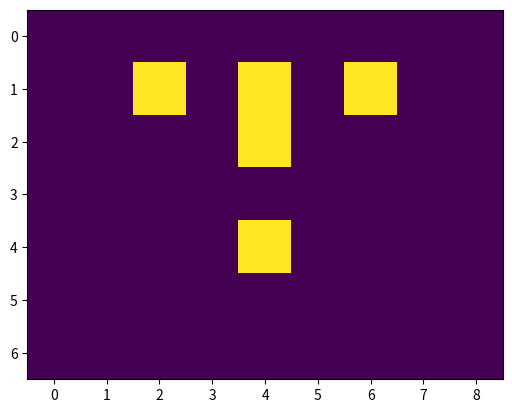

This chart was generated by the following Python code: (Note: this script raises an exception after producing the figure.)
# -*- coding: utf-8 -*-
# ---
# jupyter:
#   jupytext:
#     text_representation:
#       extension: .py
#       format_name: light
#       format_version: '1.4'
#       jupytext_version: 1.2.4
#   kernelspec:
#     display_name: Python 3
#     language: python
#     name: python3
# ---

# # 技術者のための線形代数学 1章 デモ
# 1. 1次変換
#     + 行列の要素を色々変更するとどうなるか
#
# 2. 固有値関連の内容
#
# 3. 最小二乗法

import numpy as np
import matplotlib.pyplot as plt

# # 1次変換
# + 教科書から1次変換は
# $$
# \left[\begin{array}{c}
#     x' \\
#     y' \\
# \end{array}\right] = 
# A
# \left[\begin{array}{c}
#     x \\
#     y \\
# \end{array}\right]
# $$
# ここでは、画像の拡大、せん断、回転を見てみる

X = np.array([[0,0,0,0,0,0,0,0,0],[0,0,0,0,0,0,0,0,0],[0,0,0,1,1,1,0,0,0],[0,0,0,0,1,0,0,0,0],[0,0,0,0,1,0,0,0,0],[0,0,0,0,0,0,0,0,0],[0,0,0,0,0,0,0,0,0]])
(pos_x, pos_y) = np.where(X == 1)

# ## 対象となる画像:

plt.imshow(X)
plt.show()


# ## 画像の拡大
# + 拡大行列$P(\alpha, \beta)$は
# $$
# P(\alpha, \beta) = \left[\begin{array}{cc}
#     \alpha & 0 \\
#     0 & \beta \\
# \end{array}\right]
# $$
# 特に$(a,b)$周りで拡大したとき、変換後の位置$(x', y')$は
# $$
# \left[\begin{array}{c}
#     x' \\
#     y' \\
# \end{array}\right] = 
# \left[\begin{array}{cc}
#     \alpha & 0 \\
#     0 & \beta \\
# \end{array}\right]
# \left[\begin{array}{c}
#     x - a \\
#     y - b \\
# \end{array}\right]
# +
# \left[\begin{array}{c}
#     a \\
#     b \\
# \end{array}\right]
# $$
# + ** 画像の行き先をドット上にしてするため四捨五入しているので割と粗いです **

def im_extend(alpha, beta, offset_x, offset_y):
    """
    画像を拡大する関数
    """
    P = np.array([[alpha, 0], [0, beta]])
    pos_dash = np.zeros((len(pos_x), 2))
    X_dash = np.zeros(X.shape)
    for i, (i_pos_x, i_pos_y) in enumerate(zip(pos_x, pos_y)):
        pos_dash[i,:] = np.round(P @ np.array([i_pos_x - offset_x, i_pos_y - offset_y])) + np.array([offset_x, offset_y])
        
    for i in range(len(pos_x)):
        X_dash[int(pos_dash[i,0]), int(pos_dash[i,1])] = X[pos_x[i], pos_y[i]]
    print("元の画像:")
    plt.imshow(X)
    plt.show()
    
    print("1次変換の行列:")
    print(P)
    print("1次変換適用後の画像:")
    plt.imshow(X_dash)
    plt.show()


im_extend(1.5, -1.5, 4, 4)

interact(im_extend, alpha = (0, 2, 0.1), beta=(0, 2, 0.1), offset_x = (0, 8, 1), offset_y=(0, 8, 1))


# ## 画像の拡大
# + せん断行列$Q(\gamma)$は
# $$
# Q(\gamma) = \left[\begin{array}{cc}
#     1 & \gamma \\
#     0 & 1 \\
# \end{array}\right]
# $$
# 特に$(a,b)$周りで拡大したとき、変換後の位置$(x', y')$は
# $$
# \left[\begin{array}{c}
#     x' \\
#     y' \\
# \end{array}\right] = 
# \left[\begin{array}{cc}
#     1 & \gamma \\
#     0 & 1 \\
# \end{array}\right]
# \left[\begin{array}{c}
#     x - a \\
#     y - b \\
# \end{array}\right]
# +
# \left[\begin{array}{c}
#     a \\
#     b \\
# \end{array}\right]
# $$
# + ** 画像の行き先をドット上にしてするため四捨五入しているので割と粗いです **

def im_shear(gamma, offset_x, offset_y):
    """
    画像をせん断する関数
    """
    Q = np.array([[1, gamma], [0, 1]])
    pos_dash = np.zeros((len(pos_x), 2))
    X_dash = np.zeros(X.shape)
    for i, (i_pos_x, i_pos_y) in enumerate(zip(pos_x, pos_y)):
        pos_dash[i,:] = np.round(Q @ np.array([i_pos_x - offset_x, i_pos_y - offset_y])) + np.array([offset_x, offset_y])
        
    for i in range(len(pos_x)):
        X_dash[int(pos_dash[i,0]), int(pos_dash[i,1])] = X[pos_x[i], pos_y[i]]
    print("元の画像:")
    plt.imshow(X)
    plt.show()
    
    print("1次変換の行列:")
    print(Q)
    print("1次変換適用後の画像:")
    plt.imshow(X_dash)
    plt.show()


im_shear(0.5, 4, 4)

interact(im_shear, gamma=(-2.7, 2.7, 0.1), offset_x = (0, 8, 1), offset_y=(0, 8, 1))


# ## 画像を回転させる
# + 回転行列$R(\theta)$は
# $$
# R(\theta) = \left[\begin{array}{cc}
#     \cos(\theta) & -\sin(\theta) \\
#     \sin(\theta) & \cos(\theta) \\
# \end{array}\right]
# $$
# 特に$(a,b)$周りで回転したとき、回転先の位置$(x', y')$は
# $$
# \left[\begin{array}{c}
#     x' \\
#     y' \\
# \end{array}\right] = 
# \left[\begin{array}{cc}
#     \cos(\theta) & -\sin(\theta) \\
#     \sin(\theta) & \cos(\theta) \\
# \end{array}\right]
# \left[\begin{array}{c}
#     x - a \\
#     y - b \\
# \end{array}\right]
# +
# \left[\begin{array}{c}
#     a \\
#     b \\
# \end{array}\right]
# $$
# + ** 画像の行き先をドット上にしてするため四捨五入しているので割と粗いです **

def im_rotate(theta, offset_x, offset_y):
    R = np.array([[np.cos(theta), -np.sin(theta)],[np.sin(theta), np.cos(theta)]])
    pos_dash = np.zeros((len(pos_x), 2))
    X_dash = np.zeros(X.shape)
    for i, (i_pos_x, i_pos_y) in enumerate(zip(pos_x, pos_y)):
        pos_dash[i,:] = np.round(R @ np.array([i_pos_x - offset_x, i_pos_y - offset_y])) + np.array([offset_x, offset_y])
        
    for i in range(len(pos_x)):
        X_dash[int(pos_dash[i,0]), int(pos_dash[i,1])] = X[pos_x[i], pos_y[i]]
    print("元の画像:")
    plt.imshow(X)
    plt.show()

    print("1次変換の行列:")
    print(R)
    print("1次変換適用後の画像:")
    plt.imshow(X_dash)
    plt.show()


im_rotate(np.pi/4, 4, 4)

interact(im_rotate, theta=(-np.pi, np.pi+0.1, 0.1*np.pi), offset_x = (0, 8, 1), offset_y=(0, 8, 1))

# ## 1次変換の合成
# $$
# A = \left[\begin{array}{cc}
#     0 & 2 \\
#     2 & 0 \\
# \end{array}\right]
# =
# \left[\begin{array}{cc}
#     0 & -1 \\
#     1 & 0 \\
# \end{array}\right]
# \times
# \left[\begin{array}{cc}
#     2 & 0 \\
#     0 & -2 \\
# \end{array}\right]
# $$

# ### 直接1次変換した場合:

# +
# A = np.array([[np.sqrt(2), -0.5],[-0.5, -np.sqrt(2)]])
A = np.array([[0, 2],[2, 0]])
offset_x, offset_y = 4, 4
pos_dash = np.zeros((len(pos_x), 2))
X_dash = np.zeros(X.shape)
for i, (i_pos_x, i_pos_y) in enumerate(zip(pos_x, pos_y)):
    pos_dash[i,:] = np.round(A @ np.array([i_pos_x - offset_x, i_pos_y - offset_y])) + np.array([offset_x, offset_y])

for i in range(len(pos_x)):
    X_dash[int(pos_dash[i,0]), int(pos_dash[i,1])] = X[pos_x[i], pos_y[i]]
print("元の画像:")
plt.imshow(X)
plt.show()

print("1次変換の行列:")
print(A)
print("1次変換適用後の画像:")
plt.imshow(X_dash)
plt.show()
# -

# ### 順番に1次変換を加えた場合

# +
B = np.array([[2, 0],[0, -2]])
offset_x, offset_y = 4, 4
pos_dash = np.zeros((len(pos_x), 2))
X_dash = np.zeros(X.shape)
for i, (i_pos_x, i_pos_y) in enumerate(zip(pos_x, pos_y)):
    pos_dash[i,:] = np.round(B @ np.array([i_pos_x - offset_x, i_pos_y - offset_y])) + np.array([offset_x, offset_y])

for i in range(len(pos_x)):
    X_dash[int(pos_dash[i,0]), int(pos_dash[i,1])] = X[pos_x[i], pos_y[i]]
print("元の画像:")
plt.imshow(X)
plt.show()

print("1次変換の行列:")
print(B)
print("適用後の画像:")
plt.imshow(X_dash)
plt.show()

C = np.array([[0, -1],[1, 0]])
pos_dash_dash = np.zeros((len(pos_x), 2))
X_dash_dash = np.zeros(X.shape)
for i, (i_pos_x, i_pos_y) in enumerate(pos_dash):
    pos_dash_dash[i,:] = np.round(C @ np.array([i_pos_x - offset_x, i_pos_y - offset_y])) + np.array([offset_x, offset_y])

for i in range(len(pos_x)):
    X_dash_dash[int(pos_dash_dash[i,0]), int(pos_dash_dash[i,1])] = X_dash[int(pos_dash[i,0]), int(pos_dash[i,1])]
    
print("1次変換の行列:")
print(C)
print("適用後の画像:")
plt.imshow(X_dash_dash)
plt.show()
# -

# ### 合成の順番を変えた場合

# +
B = np.array([[2, 0],[0, -2]])
offset_x, offset_y = 4, 4
pos_dash = np.zeros((len(pos_x), 2))
X_dash = np.zeros(X.shape)
for i, (i_pos_x, i_pos_y) in enumerate(zip(pos_x, pos_y)):
    pos_dash[i,:] = np.round(B @ np.array([i_pos_x - offset_x, i_pos_y - offset_y])) + np.array([offset_x, offset_y])

for i in range(len(pos_x)):
    X_dash[int(pos_dash[i,0]), int(pos_dash[i,1])] = X[pos_x[i], pos_y[i]]
print("元の画像:")
plt.imshow(X)
plt.show()

print("1次変換の行列:")
print(B)
print("適用後の画像:")
plt.imshow(X_dash)
plt.show()

C = np.array([[0, -1],[1, 0]])
pos_dash_dash = np.zeros((len(pos_x), 2))
X_dash_dash = np.zeros(X.shape)
for i, (i_pos_x, i_pos_y) in enumerate(pos_dash):
    pos_dash_dash[i,:] = np.round(C @ np.array([i_pos_x - offset_x, i_pos_y - offset_y])) + np.array([offset_x, offset_y])

for i in range(len(pos_x)):
    X_dash_dash[int(pos_dash_dash[i,0]), int(pos_dash_dash[i,1])] = X_dash[int(pos_dash[i,0]), int(pos_dash[i,1])]
    
print("1次変換の行列:")
print(C)
print("適用後の画像:")
plt.imshow(X_dash_dash)
plt.show()
# -

# ### 逆行列が存在しない1次変換の例

# +
B = np.array([[1, 1],[0, 1]])
offset_x, offset_y = 4, 4
pos_dash = np.zeros((len(pos_x), 2))
X_dash = np.zeros(X.shape)
for i, (i_pos_x, i_pos_y) in enumerate(zip(pos_x, pos_y)):
    pos_dash[i,:] = np.round(B @ np.array([i_pos_x - offset_x, i_pos_y - offset_y])) + np.array([offset_x, offset_y])

for i in range(len(pos_x)):
    X_dash[int(pos_dash[i,0]), int(pos_dash[i,1])] = X[pos_x[i], pos_y[i]]
print("元の画像:")
plt.imshow(X)
plt.show()

print("1次変換の行列:")
print(B)
print("適用後の画像:")
plt.imshow(X_dash)
plt.show()

C = np.array([[1.5, 0],[0, 0]])
pos_dash_dash = np.zeros((len(pos_x), 2))
X_dash_dash = np.zeros(X.shape)
for i, (i_pos_x, i_pos_y) in enumerate(pos_dash):
    pos_dash_dash[i,:] = np.round(C @ np.array([i_pos_x - offset_x, i_pos_y - offset_y])) + np.array([offset_x, offset_y])

for i in range(len(pos_x)):
    X_dash_dash[int(pos_dash_dash[i,0]), int(pos_dash_dash[i,1])] = X_dash[int(pos_dash[i,0]), int(pos_dash[i,1])]
    
print("1次変換の行列:")
print(C)
print("適用後の画像:")
plt.imshow(X_dash_dash)
plt.show()

D = np.array([[np.cos(np.pi/4), -np.sin(np.pi/4)],[np.sin(np.pi/4), np.cos(np.pi/4)]])
pos_dash_dash_dash = np.zeros((len(pos_x), 2))
X_dash_dash_dash = np.zeros(X.shape)
for i, (i_pos_x, i_pos_y) in enumerate(pos_dash_dash):
    pos_dash_dash_dash[i,:] = np.round(D @ np.array([i_pos_x - offset_x, i_pos_y - offset_y])) + np.array([offset_x, offset_y])

for i in range(len(pos_x)):
    X_dash_dash_dash[int(pos_dash_dash_dash[i,0]), int(pos_dash_dash_dash[i,1])] = X_dash_dash[int(pos_dash_dash[i,0]), int(pos_dash_dash[i,1])]
    
print("1次変換の行列:")
print(D)
print("適用後の画像:")
plt.imshow(X_dash_dash_dash)
plt.show()
# -

# # 固有値関連の内容
# + データの次元を圧縮する

n = 200
data_seed = 20191012
np.random.seed(data_seed)

(a,b) = (-3, 5)

# ## $x \sim U(-10, 10)$, $y=ax+b + noise$に従ってデータを発生させる

domain_X = (-5, 5)
X = np.random.uniform(low = domain_X[0], high = domain_X[1], size = n)
Y = a*X + b + np.random.normal(scale = 4, size = n)
original_data = np.array([X,Y]).T

test_X = np.linspace(start = domain_X[0], stop = domain_X[1], num = 100)
test_Y = a*test_X + b

plt.scatter(X,Y)
plt.show()

# ## 情報は$ax + b$に集約されているので、この(x,y)を線分上に射影したい

chose_ind = np.random.permutation(n)
chose_num = 5
plt.plot(test_X, test_Y)
for i in range(chose_num):
    d = np.array([1, a])
    p0 = np.array([0, b])
    p = (X[chose_ind[i]], Y[chose_ind[i]])
    length = (-d@(p0-p))/(d@d)
    OS = p0 + length*d
    data_X = np.array([p[0], OS[0]])
    data_Y = np.array([p[1], OS[1]])
    plt.scatter(data_X, data_Y)
plt.show()

# ## 求め方
# + 以下の関数$L(w)$の最大化を行えばよい
# $$
# L(w) = \sum_{i=1}^n (x_i^T w)^2
# $$
# 感覚的には、x_iのばらつきが大きい方向を見つけて、そのばらつきを除去するようなことをしている。  
# $w^T w = 1$の制約の下でこれを解くと、$X^T X$に対する教科書の固有値問題を解くのと同じになる:

norm_mean = original_data.mean(axis = 0)
norm_data = original_data - norm_mean

cov_mat = norm_data.T @ norm_data


def is_pos_def(A:np.ndarray):
    if not np.allclose(A, A.T):
        return False
    try:
        np.linalg.cholesky(A)
    except np.linalg.LinAlgError:
        return False
    return True


### 正定値性のチェック
if is_pos_def(cov_mat):
    [eig_val, eig_vec] = np.linalg.eigh(cov_mat)
    compressed_proj = eig_vec[:,1]

proj_data = (norm_data @ compressed_proj).reshape(n,1) @ compressed_proj.reshape(1,2) + norm_mean

# +
# focus_ind = 9
# plt.plot(test_X, test_Y)
# plt.scatter(original_data[focus_ind,0], original_data[focus_ind,1])
# plt.scatter(proj_data[focus_ind,0], proj_data[focus_ind,1])
# plt.show()
# -

plt.plot(test_X, test_Y)
# plt.scatter(original_data[:,0], original_data[:,1])
plt.scatter(proj_data[:,0], proj_data[:,1])
plt.show()

# # 最小二乗法

# ## 普通の場合
# + $L(w) = \sum_{i=1}^n (y_i - x_i^Tw)^T (y_i - x_i^Tw)$, where $x_i, w \in \mathbb{R}^2$について  
# + $L(w)$を最小にする$w$($(=\hat{w}$とする)を見つける問題を考えたい
#     + 点が与えられて、点をいい感じに通るような線が知りたい
#         + 応用: 点: (年齢, 平均寿命)でデータがない部分の平均寿命が知りたい etc.

n = 20
data_seed = 20191012
np.random.seed(data_seed)

domain_X = (-5, 5)
train_X = np.ones((n,2))
train_X[:,1] = np.random.uniform(low = domain_X[0], high = domain_X[1], size = n)
true_w = np.array([-2, 3])
train_Y = train_X @ true_w + np.random.normal(scale = 1, size = n)

plt.scatter(train_X[:,1], train_Y)
plt.show()

# ## 求め方
# + $L(w)$は行列で書くとシンプルに書ける(白板で示します):
#     + $L(w) = (y - Xw)^T (y - Xw)$
# + $L(w)$は2次関数の一般化みたいなものなので、2次関数の最小問題のようにすれば解ける:
#     + $L(w) = (w - \hat{w})^T A (w - \hat{w})$みたいにかけるはずで、$\hat{w},A$を平方完成(数Iを参照)の一般化をすればよい













# + 答え
# $\hat{w} = (X^T X)^{-1}X y$

est_mle_w = np.linalg.solve(train_X.T @ train_X, train_X.T @ train_Y)

test_X_range = np.linspace(start = -5, stop = 5, num = 20)
test_X = np.ones((len(test_X_range),2))
test_X[:,1] = test_X_range
test_true_Y = test_X @ true_w
test_est_mle_Y = test_X @ est_mle_w

plt.plot(test_X[:,1], test_true_Y, label ="true")
plt.plot(test_X[:,1], test_est_mle_Y, label = "mle")
plt.legend()
plt.show()

# ## 過学習の場合
# + $x_i$の値に引っ張られたり、$(X^T X)^{-1}$は固有値に0を含むとうまく計算できない
#     + $det(X^T X) = \lambda_1 * \lambda_2$で、行列式が0になるため
# + $L(w) = \sum_{i=1}^n (y_i - x_i^Tw)^T (y_i - x_i^Tw)$, where $x_i, w \in \mathbb{R}^2 + \beta w^T w$を考える($\beta > 0$)と固有値0問題は実は解決する:
#     + $(X^T X)^{-1} \rightarrow (X^T X + \beta I)^{-1}$
# + $A + B$の固有値は$\lambda_A + \lambda_B$で($\lambda_A$は$A$の固有値, $\lambda_B$は$B$の固有値), $\beta I$の固有値は$\beta$, $X^T X$の固有値は実は$\geq 0$ (証明は今後出てくるかもしれない)なので、$X^T X + \beta I$の固有値は$>0$
#

n = 10
data_seed = 20191012
np.random.seed(data_seed)

domain_X = (-5, 5)
train_X = np.ones((n,2))
train_X[:,1] = np.random.uniform(low = domain_X[0], high = domain_X[1], size = n)
true_w = np.array([2, 3])
train_Y = train_X @ true_w + np.random.normal(scale = 4, size = n)

beta = 2

# +
# train_Y[0] = 10
# train_Y[2] = 15
# -

plt.scatter(train_X[:,1], train_Y)
plt.show()

est_ridge_w = np.linalg.solve(train_X.T @ train_X + beta * np.eye(2), train_X.T @ train_Y)
est_mle_w = np.linalg.solve(train_X.T @ train_X, train_X.T @ train_Y)

test_X_range = np.linspace(start = -5, stop = 5, num = 20)
test_X = np.ones((len(test_X_range),2))
test_X[:,1] = test_X_range
test_true_Y = test_X @ true_w
test_est_mle_Y = test_X @ est_mle_w
test_est_ridge_Y = test_X @ est_ridge_w

est_mle_w, est_ridge_w

# +
# np.linalg.solve(train_X.T @ train_X + beta * np.eye(2), train_X.T)

# +
# np.linalg.solve(train_X.T @ train_X, train_X.T)
# -

plt.plot(test_X[:,1], test_true_Y, label = "true")
plt.plot(test_X[:,1], test_est_mle_Y, label ="mle")
plt.plot(test_X[:,1], test_est_ridge_Y, label = "ridge")
plt.legend()
plt.show()

# + mleが引っ張られる理由はラグランジュの未定乗数法から出るが、線形代数学の範囲外なので割愛
# + 




